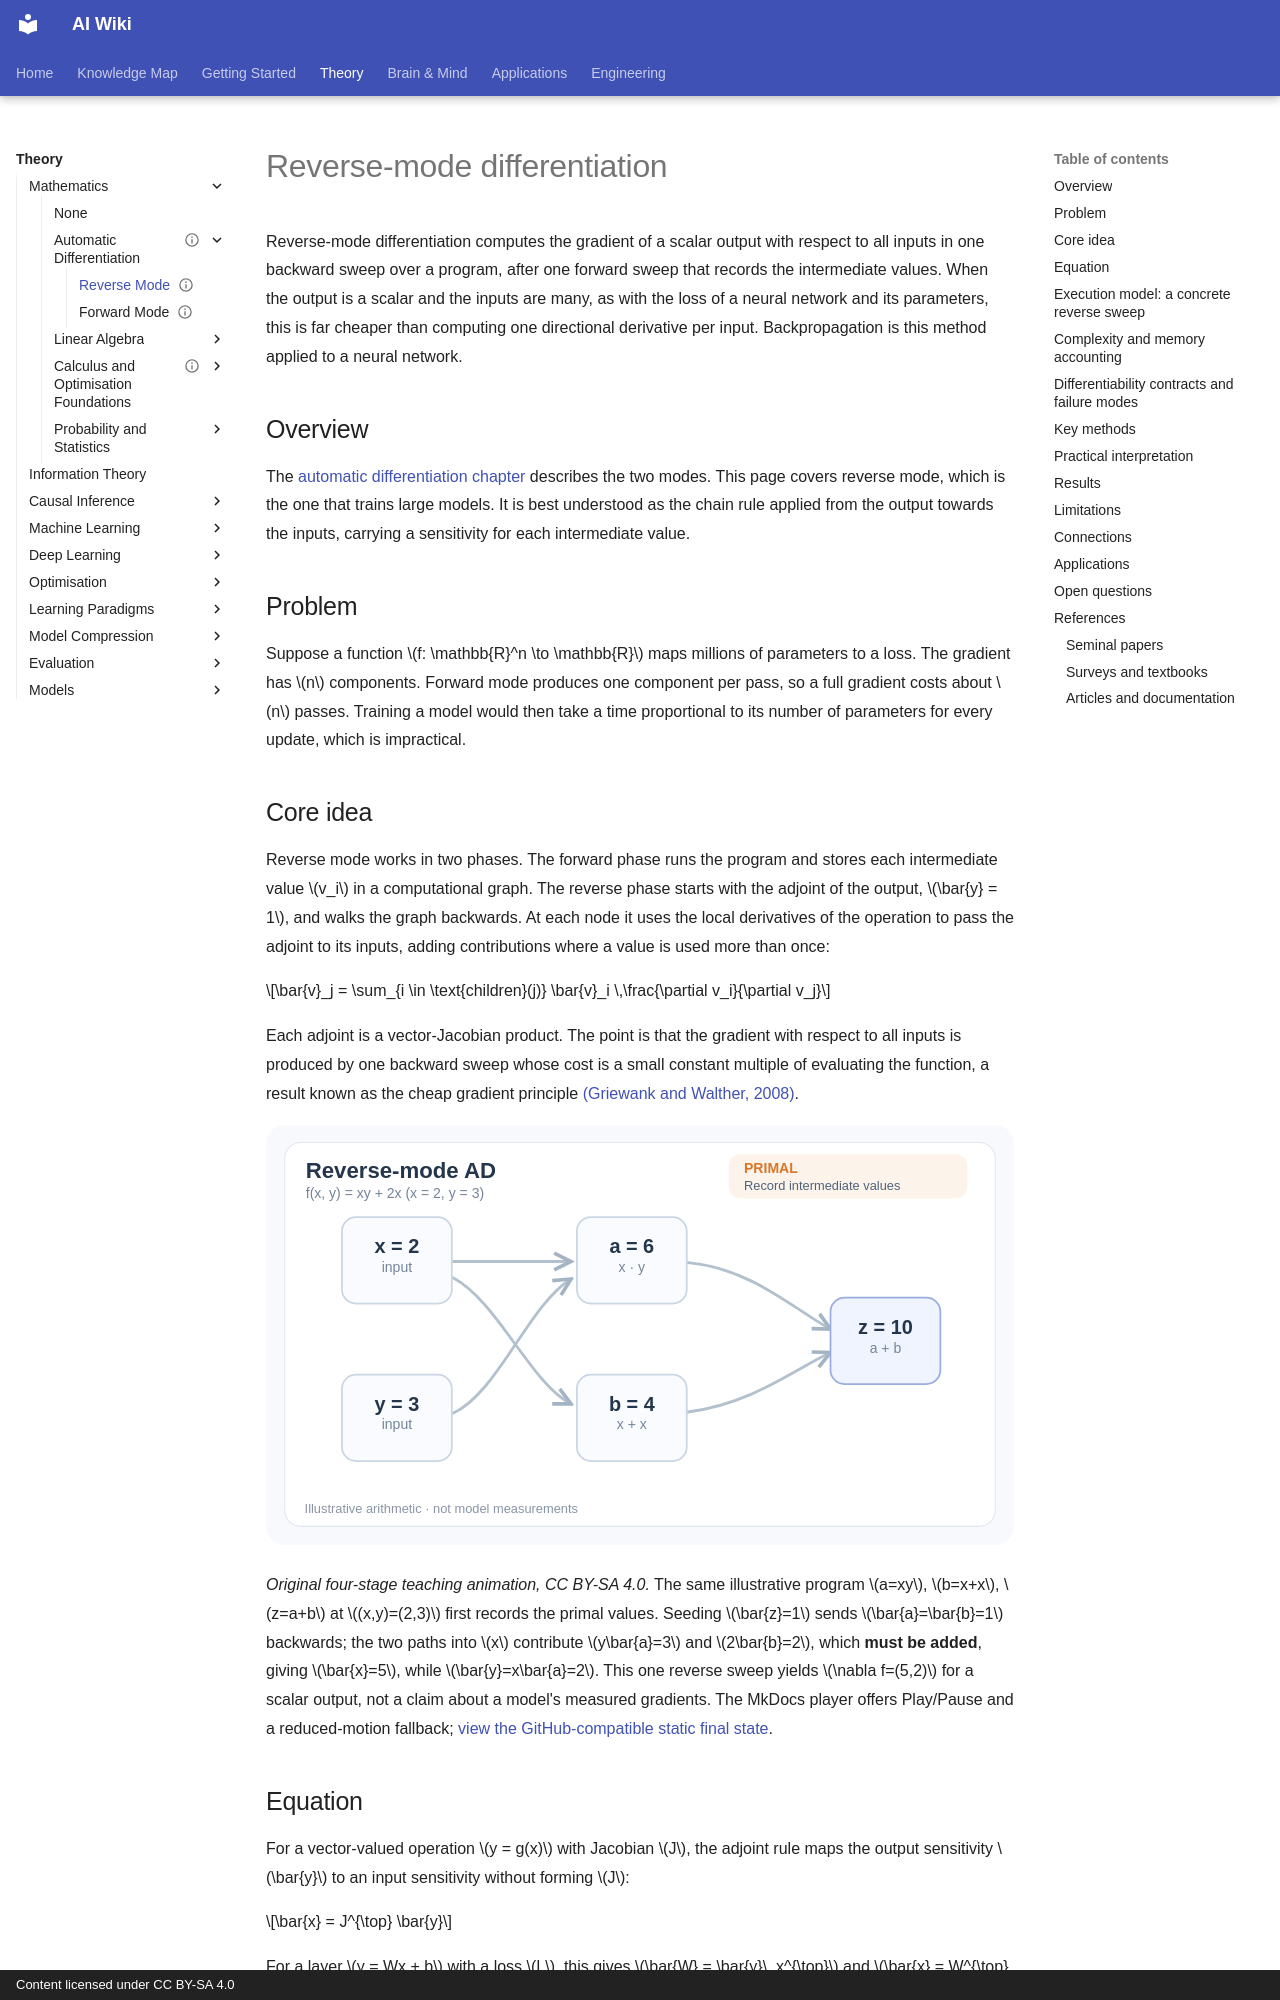

repository: zi-yue-1129/ai-wiki · page: theory/math/automatic-differentiation/reverse-mode/index.html · generator: mkdocs · copyright: Content licensed under CC BY-SA 4.0

---
status: draft
last_reviewed: 2026-11-07
related:
  - theory/math/automatic-differentiation
  - theory/deep-learning
tags:
  - reverse-mode differentiation
  - backpropagation
  - adjoint
aliases:
  - 反向模式自動微分
  - Reverse-mode automatic differentiation
  - Reverse mode
---

# Reverse-mode differentiation

Reverse-mode differentiation computes the gradient of a scalar output with respect to all inputs in one backward sweep over a program, after one forward sweep that records the intermediate values. When the output is a scalar and the inputs are many, as with the loss of a neural network and its parameters, this is far cheaper than computing one directional derivative per input. Backpropagation is this method applied to a neural network.

## Overview

The [automatic differentiation chapter](index.md) describes the two modes. This page covers reverse mode, which is the one that trains large models. It is best understood as the chain rule applied from the output towards the inputs, carrying a sensitivity for each intermediate value.

## Problem

Suppose a function $f: \mathbb{R}^n \to \mathbb{R}$ maps millions of parameters to a loss. The gradient has $n$ components. Forward mode produces one component per pass, so a full gradient costs about $n$ passes. Training a model would then take a time proportional to its number of parameters for every update, which is impractical.

## Core idea

Reverse mode works in two phases. The forward phase runs the program and stores each intermediate value $v_i$ in a computational graph. The reverse phase starts with the adjoint of the output, $\bar{y} = 1$, and walks the graph backwards. At each node it uses the local derivatives of the operation to pass the adjoint to its inputs, adding contributions where a value is used more than once:

$$\bar{v}_j = \sum_{i \in \text{children}(j)} \bar{v}_i \,\frac{\partial v_i}{\partial v_j}$$

Each adjoint is a vector-Jacobian product. The point is that the gradient with respect to all inputs is produced by one backward sweep whose cost is a small constant multiple of evaluating the function, a result known as the cheap gradient principle [(Griewank and Walther, 2008)](https://doi.org/10.1137/1.9780898717761).

![Reverse-mode AD animation: seed the scalar output adjoint, propagate sensitivities backwards, and accumulate contributions at a shared input.](../../../assets/concept-animations/reverse-ad-vjp-motion.svg)

*Original four-stage teaching animation, CC BY-SA 4.0.* The same illustrative program $a=xy$, $b=x+x$, $z=a+b$ at $(x,y)=(2,3)$ first records the primal values. Seeding $\bar{z}=1$ sends $\bar{a}=\bar{b}=1$ backwards; the two paths into $x$ contribute $y\bar{a}=3$ and $2\bar{b}=2$, which **must be added**, giving $\bar{x}=5$, while $\bar{y}=x\bar{a}=2$. This one reverse sweep yields $\nabla f=(5,2)$ for a scalar output, not a claim about a model's measured gradients. The MkDocs player offers Play/Pause and a reduced-motion fallback; [view the GitHub-compatible static final state](../../../assets/concept-animations/reverse-ad-vjp-still.svg).

## Equation

For a vector-valued operation $y = g(x)$ with Jacobian $J$, the adjoint rule maps the output sensitivity $\bar{y}$ to an input sensitivity without forming $J$:

$$\bar{x} = J^{\top} \bar{y}$$

For a layer $y = Wx + b$ with a loss $L$, this gives $\bar{W} = \bar{y}\, x^{\top}$ and $\bar{x} = W^{\top} \bar{y}$. Chaining these rules through the graph is exactly backpropagation [(Rumelhart et al., 1986)](https://doi.org/10.1038/323533a0).
